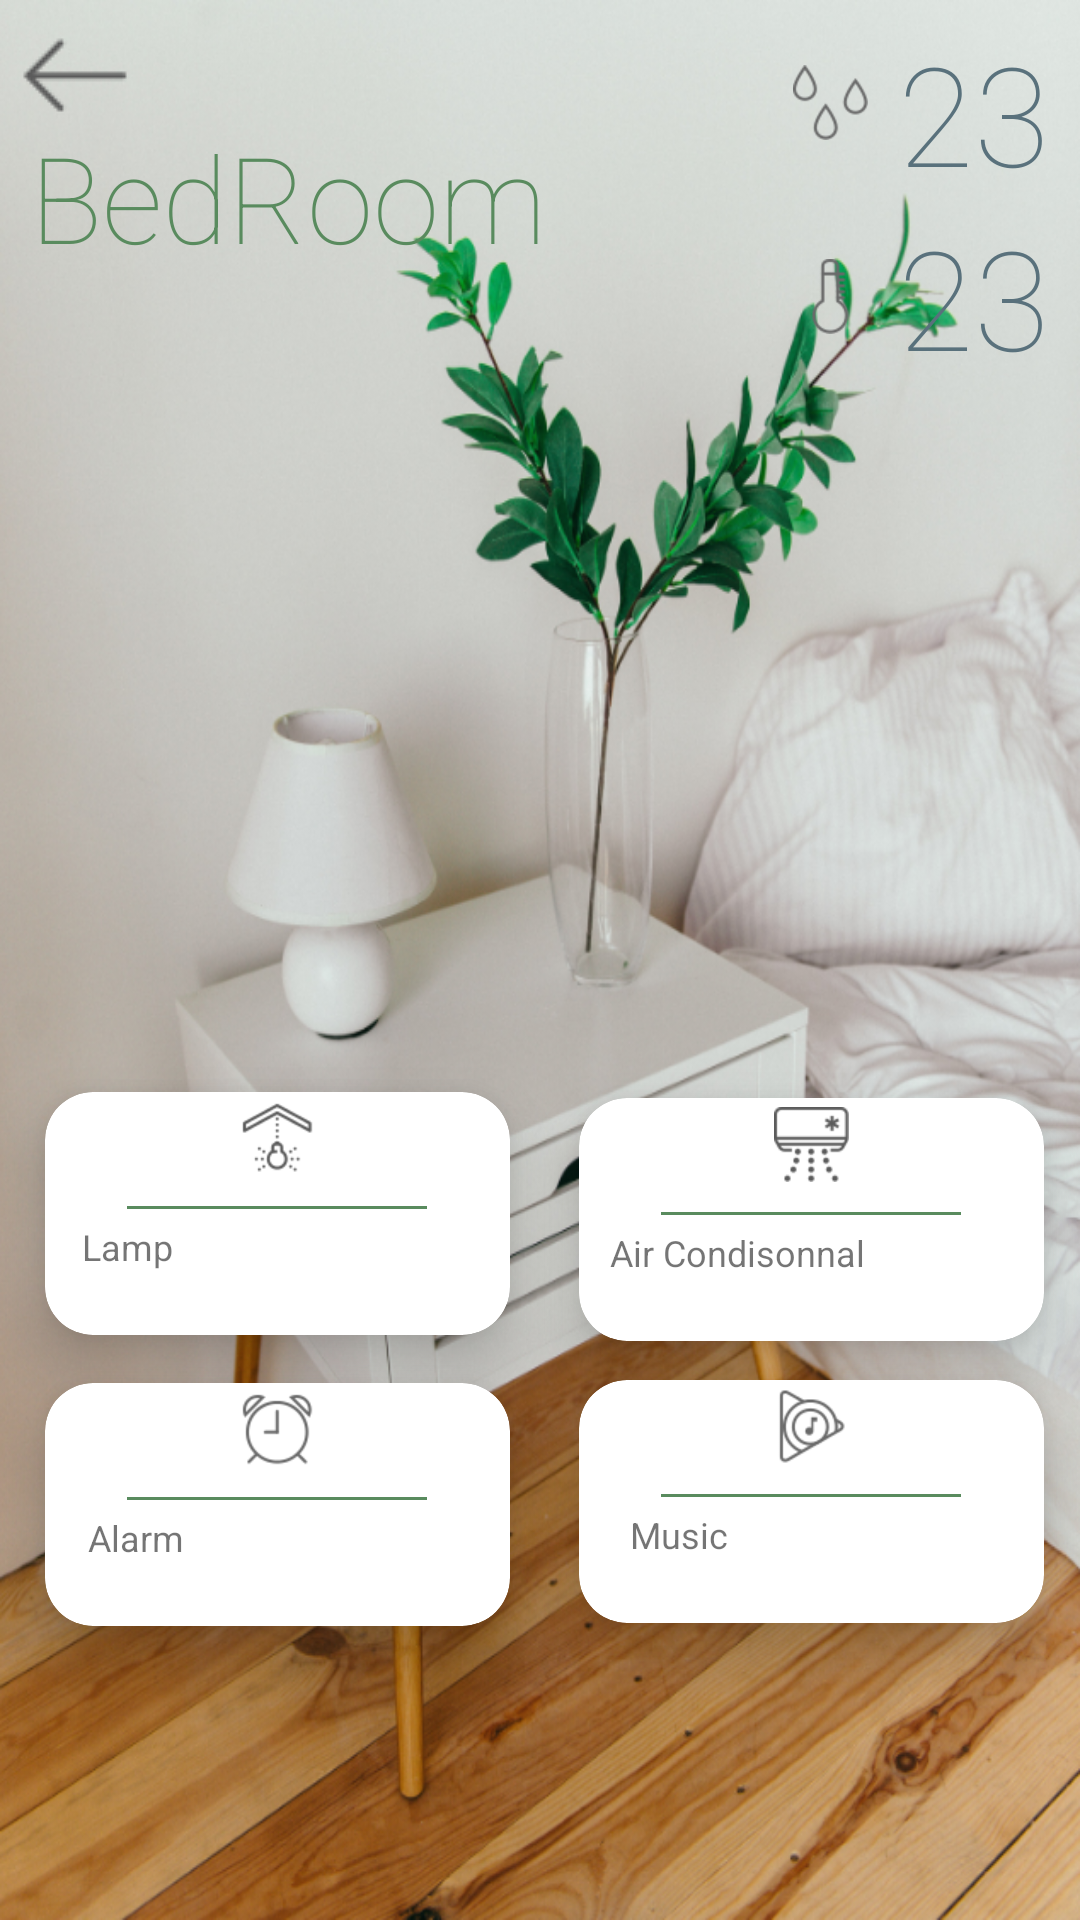

Reconstruct the res/layout file that produces this screen, plus the resources it refers to.
<!-- AndroidManifest.xml: application theme AppTheme -->
<!-- res/layout/bedroom_layout.xml -->
<?xml version="1.0" encoding="utf-8"?>
<FrameLayout
    xmlns:android="http://schemas.android.com/apk/res/android"
    xmlns:app="http://schemas.android.com/apk/res-auto"
    android:orientation="vertical"
    android:layout_width="match_parent"
    android:layout_height="match_parent"

    >

<RelativeLayout
    android:orientation="vertical"
    android:layout_width="match_parent"
    android:layout_height="match_parent"
    android:background="@drawable/bed"
    >
    <ImageView
        android:layout_width="wrap_content"
        android:layout_height="wrap_content"
        android:src="@drawable/right"
        android:rotation="180"
        android:id="@+id/back"
        />


    <LinearLayout
        android:layout_width="match_parent"
        android:layout_height="150dp"
        android:orientation="vertical"
        android:gravity="left"


        >



        <LinearLayout
            android:layout_width="match_parent"
            android:layout_height="wrap_content"
            android:orientation="horizontal"
            android:gravity="right"
            >
            <ImageView
                android:id="@+id/imageView2"
                android:layout_width="25dp"
                android:layout_height="25dp"
                android:layout_gravity="center"
                android:src="@drawable/wet" />
            <TextView
                android:id="@+id/temp"
                android:layout_width="wrap_content"
                android:layout_height="wrap_content"
                android:layout_marginTop="7dp"
                android:fontFamily="sans-serif-thin"
                android:paddingStart="10dp"
                android:paddingEnd="10dp"
                android:text="23"
                android:textColor="@color/color4"
                android:textSize="46sp"
                />
        </LinearLayout>


        <LinearLayout
            android:layout_width="match_parent"
            android:layout_height="wrap_content"
            android:orientation="horizontal"
            android:gravity="right"
            >

            <ImageView
                android:id="@+id/imageView"
                android:layout_width="25dp"
                android:layout_height="25dp"
                android:layout_gravity="center"
                android:src="@drawable/temp" />

            <TextView
                android:id="@+id/hum"
                android:layout_width="wrap_content"
                android:layout_height="wrap_content"
                android:fontFamily="sans-serif-thin"
                android:paddingStart="10dp"
                android:paddingEnd="10dp"
                android:text="23"
                android:textColor="@color/color4"
                android:textSize="46sp"
                />


        </LinearLayout>


    </LinearLayout>

    <android.support.v7.widget.CardView
        android:id="@+id/alarm"
        android:layout_width="155dp"
        android:layout_height="81dp"
        android:layout_alignParentStart="true"
        android:layout_alignParentBottom="true"
        android:layout_marginStart="15dp"
        android:layout_marginBottom="98dp"
        android:elevation="20dp"
        android:translationZ="10dp"
        app:cardBackgroundColor="@android:color/background_light"
        app:cardCornerRadius="16dp"
        app:contentPadding="3dp">

        <LinearLayout
            android:layout_width="match_parent"
            android:layout_height="match_parent"
            android:orientation="vertical">

            <ImageView
                android:layout_width="25dp"
                android:layout_height="25dp"
                android:layout_gravity="center"
                android:src="@drawable/alarm"

                />


            <View
                android:layout_width="100dp"
                android:layout_height="1dp"
                android:layout_gravity="center"
                android:layout_marginTop="10dp"
                android:background="@color/green1" />

            <LinearLayout
                android:layout_width="match_parent"
                android:layout_height="wrap_content"
                android:gravity="center"
                android:orientation="horizontal">

                <TextView
                    android:layout_width="wrap_content"
                    android:layout_height="wrap_content"
                    android:layout_gravity="center"
                    android:text="Alarm                       "
                    android:textSize="12dp" />

                <ImageView
                    android:layout_width="25dp"
                    android:layout_height="25dp"
                    android:layout_gravity="center"
                    android:src="@drawable/rb_unchecked" />

            </LinearLayout>


        </LinearLayout>


    </android.support.v7.widget.CardView>

    <android.support.v7.widget.CardView
        android:id="@+id/fan"
        android:layout_width="155dp"
        android:layout_height="81dp"
        android:layout_alignParentStart="true"
        android:layout_alignParentBottom="true"
        android:layout_marginStart="193dp"
        android:layout_marginBottom="193dp"
        android:elevation="20dp"
        android:translationZ="10dp"
        app:cardBackgroundColor="@android:color/background_light"
        app:cardCornerRadius="16dp"
        app:contentPadding="3dp">

        <LinearLayout
            android:layout_width="match_parent"
            android:layout_height="match_parent"
            android:orientation="vertical">

            <ImageView
                android:layout_width="25dp"
                android:layout_height="25dp"
                android:layout_gravity="center"
                android:src="@drawable/airconditional" />


            <View
                android:layout_width="100dp"
                android:layout_height="1dp"
                android:layout_gravity="center"
                android:layout_marginTop="10dp"
                android:background="@color/green1" />

            <LinearLayout
                android:layout_width="match_parent"
                android:layout_height="wrap_content"
                android:gravity="center"
                android:orientation="horizontal">

                <TextView
                    android:layout_width="wrap_content"
                    android:layout_height="wrap_content"
                    android:layout_gravity="center"
                    android:text="Air Condisonnal        "
                    android:textSize="12dp" />

                <ImageView
                    android:layout_width="25dp"
                    android:layout_height="25dp"
                    android:layout_gravity="center"
                    android:src="@drawable/rb_checked" />

            </LinearLayout>


        </LinearLayout>


    </android.support.v7.widget.CardView>

    <TextView
        android:layout_width="wrap_content"
        android:layout_height="wrap_content"
        android:layout_alignStart="@+id/profile"
        android:layout_alignParentTop="true"
        android:layout_marginTop="39dp"
        android:fontFamily="sans-serif-thin"

        android:paddingStart="10dp"
        android:paddingEnd="10dp"

        android:text="BedRoom"
        android:textColor="@color/green1"
        android:textSize="40sp" />


    <android.support.v7.widget.CardView
        android:id="@+id/lemp"
        android:layout_width="155dp"
        android:layout_height="81dp"
        android:layout_alignParentStart="true"
        android:layout_alignParentBottom="true"
        android:layout_marginStart="15dp"
        android:layout_marginBottom="195dp"
        android:elevation="20dp"
        android:translationZ="10dp"
        app:cardBackgroundColor="@android:color/background_light"
        app:cardCornerRadius="16dp"
        app:contentPadding="3dp">

        <LinearLayout
            android:layout_width="match_parent"
            android:layout_height="match_parent"
            android:orientation="vertical">

            <ImageView
                android:layout_width="25dp"
                android:layout_height="25dp"
                android:layout_gravity="center"
                android:src="@drawable/lemp" />


            <View
                android:layout_width="100dp"
                android:layout_height="1dp"
                android:layout_gravity="center"
                android:layout_marginTop="10dp"
                android:background="@color/green1" />

            <LinearLayout
                android:layout_width="match_parent"
                android:layout_height="wrap_content"
                android:gravity="center"
                android:orientation="horizontal">

                <TextView
                    android:layout_width="wrap_content"
                    android:layout_height="wrap_content"
                    android:layout_gravity="center"
                    android:text="Lamp                         "
                    android:textSize="12dp" />

                <ImageView
                    android:layout_width="25dp"
                    android:layout_height="25dp"
                    android:layout_gravity="center"
                    android:src="@drawable/rb_unchecked" />

            </LinearLayout>


        </LinearLayout>


    </android.support.v7.widget.CardView>


    <android.support.v7.widget.CardView
        android:id="@+id/music"
        android:layout_width="155dp"
        android:layout_height="81dp"
        android:layout_alignParentStart="true"
        android:layout_alignParentBottom="true"

        android:layout_marginStart="193dp"
        android:layout_marginBottom="99dp"
        android:elevation="20dp"
        android:translationZ="10dp"
        app:cardBackgroundColor="@android:color/background_light"
        app:cardCornerRadius="16dp"
        app:contentPadding="3dp">

        <LinearLayout
            android:layout_width="match_parent"
            android:layout_height="match_parent"
            android:orientation="vertical">

            <ImageView
                android:layout_width="25dp"
                android:layout_height="25dp"
                android:layout_gravity="center"
                android:src="@drawable/music"

                />


            <View
                android:layout_width="100dp"
                android:layout_height="1dp"
                android:layout_gravity="center"
                android:layout_marginTop="10dp"
                android:background="@color/green1" />

            <LinearLayout
                android:layout_width="match_parent"
                android:layout_height="wrap_content"
                android:gravity="center"
                android:orientation="horizontal">

                <TextView
                    android:layout_width="wrap_content"
                    android:layout_height="wrap_content"
                    android:layout_gravity="center"
                    android:text="Music                     "
                    android:textSize="12dp" />

                <ImageView
                    android:layout_width="25dp"
                    android:layout_height="25dp"
                    android:layout_gravity="center"
                    android:src="@drawable/rb_unchecked" />

            </LinearLayout>


        </LinearLayout>


    </android.support.v7.widget.CardView>

</RelativeLayout>


</FrameLayout>
<!-- resources referenced by this layout -->
<resources>
  <color name="color4">#59717c</color>
  <color name="green1">#598b5e</color>
  <!-- drawable airconditional: png bitmap (drawable, 1966 bytes) -->
  <!-- drawable alarm: png bitmap (drawable, 2438 bytes) -->
  <!-- drawable bed: png bitmap (drawable, 866576 bytes) -->
  <!-- drawable lemp: png bitmap (drawable, 2381 bytes) -->
  <!-- drawable music: png bitmap (drawable, 2607 bytes) -->
  <!-- drawable right: png bitmap (drawable, 605 bytes) -->
  <!-- drawable temp: png bitmap (drawable, 1448 bytes) -->
  <!-- drawable wet: png bitmap (drawable, 2071 bytes) -->
  <style name="AppTheme" parent="Theme.AppCompat.Light.NoActionBar">
          <item name="windowNoTitle">true</item>
          <item name="android:windowFullscreen">true</item>
          <item name="android:windowContentOverlay">@null</item>
          <item name="colorPrimary">@color/colorPrimary</item>
  
  
          <item name="android:windowDrawsSystemBarBackgrounds">true</item>
          <item name="android:statusBarColor">@android:color/transparent</item>
          <item name="android:windowTranslucentStatus">true</item>
          <item name="windowActionBar">false</item>
          
  
       </style>
  <color name="colorPrimary">#008577</color>
</resources>
